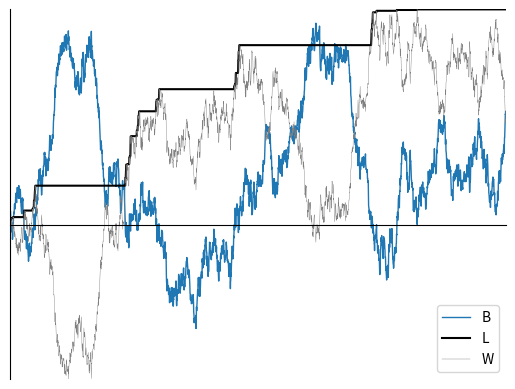

Write Python code to recreate this figure.
"""
Plots Brownian motion, local time at 0, and the auxilliary BM
"""
import random
import numpy as np
import matplotlib.pyplot as plt
import math

npts = 3001
times = np.linspace(0.0, 2.0, npts)
Xpath = np.zeros(npts)
Lpath = np.zeros(npts)
Wpath = np.zeros(npts)
Mpath = np.zeros(npts)
seed = 1

random.seed(seed)

Wmax = 0.0

for i in range(1, npts):
    dX = random.gauss(0, 1) * math.sqrt(times[i] - times[i-1])
    Xpath[i] = Xpath[i-1] + dX
    sgn = np.sign(Xpath[i-1])
    Wpath[i] = Wpath[i-1] - sgn * dX
    Mpath[i] = max(Mpath[i-1], Wpath[i])
    if Xpath[i] > 0.0 > Xpath[i-1]:
        dL = Xpath[i]
    elif Xpath[i] < 0.0 < Xpath[i-1]:
        dL = -Xpath[i]
    else:
        dL = 0.0
    Lpath[i] = Lpath[i-1] + 2 * dL

fig = plt.figure()
ax = fig.add_subplot(111)

ax.plot(times, Xpath, label='B', linewidth=1)
ax.plot(times, Mpath, label='L', linewidth=1.5, color='black')
ax.plot(times, Wpath, label='W', linewidth=0.3, color='grey')

ax.spines['left'].set_position('zero')
ax.spines['right'].set_color('none')
ax.spines['bottom'].set_position('zero')
ax.spines['top'].set_color('none')
ax.set_xticks([])
ax.set_yticks([])

ax.legend(loc='best')
ax.margins(0, tight=True)
plt.show()
